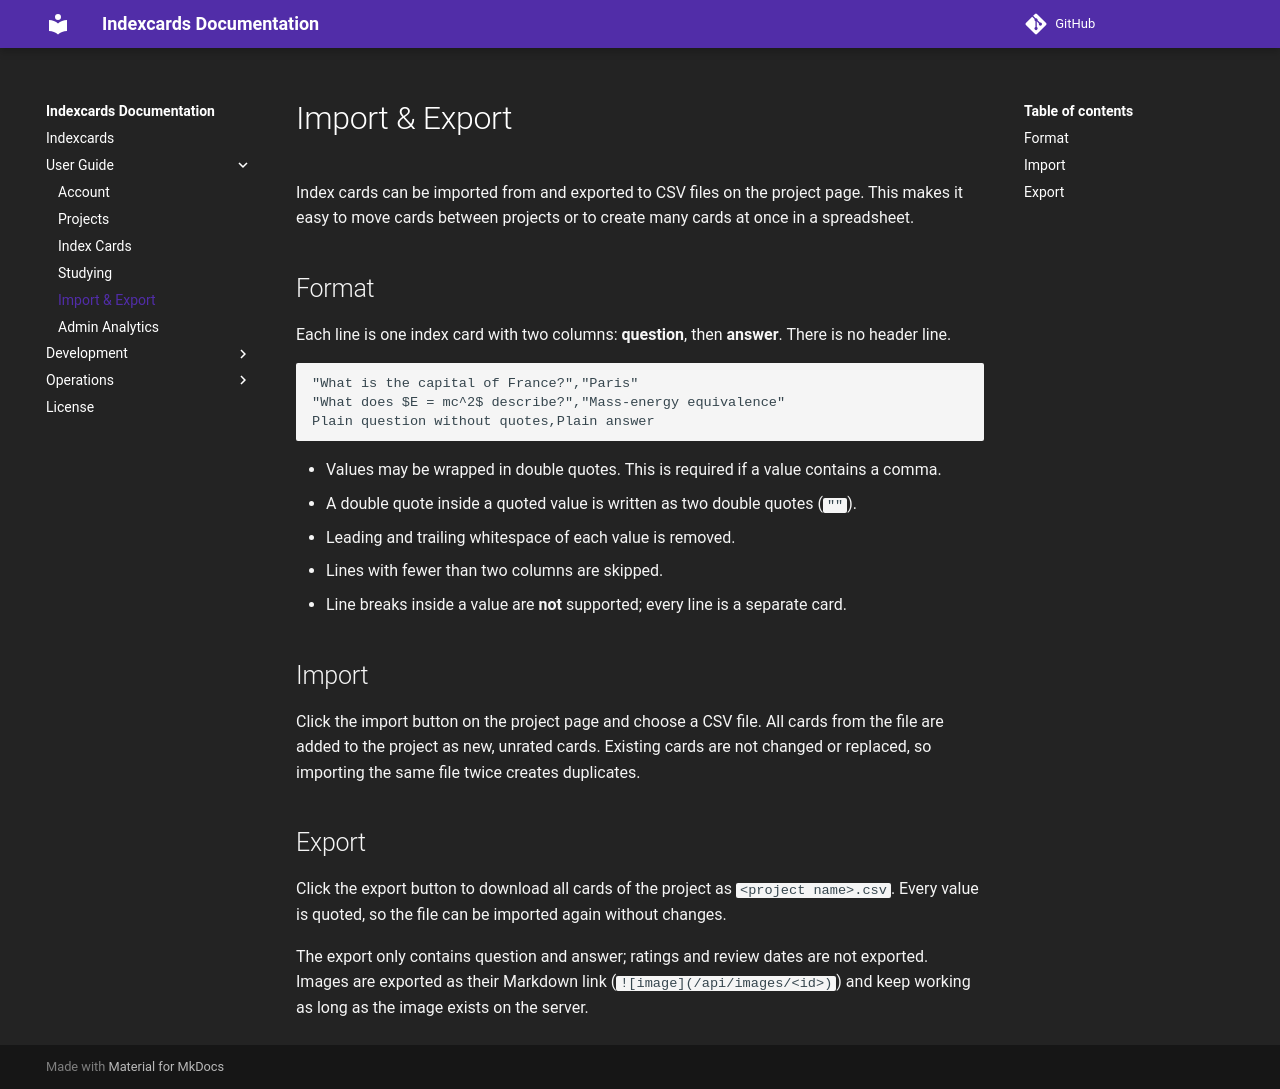

repository: 7ubi/indexcards · page: user-guide/import-export/index.html · generator: mkdocs

# Import & Export

Index cards can be imported from and exported to CSV files on the project page. This makes it easy to move cards
between projects or to create many cards at once in a spreadsheet.

## Format

Each line is one index card with two columns: **question**, then **answer**. There is no header line.

```csv
"What is the capital of France?","Paris"
"What does $E = mc^2$ describe?","Mass-energy equivalence"
Plain question without quotes,Plain answer
```

- Values may be wrapped in double quotes. This is required if a value contains a comma.
- A double quote inside a quoted value is written as two double quotes (`""`).
- Leading and trailing whitespace of each value is removed.
- Lines with fewer than two columns are skipped.
- Line breaks inside a value are **not** supported; every line is a separate card.

## Import

Click the import button on the project page and choose a CSV file. All cards from the file are added to the project as
new, unrated cards. Existing cards are not changed or replaced, so importing the same file twice creates duplicates.

## Export

Click the export button to download all cards of the project as `<project name>.csv`. Every value is quoted, so the file
can be imported again without changes.

The export only contains question and answer; ratings and review dates are not exported. Images are exported as their
Markdown link (`![image](/api/images/<id>)`) and keep working as long as the image exists on the server.
